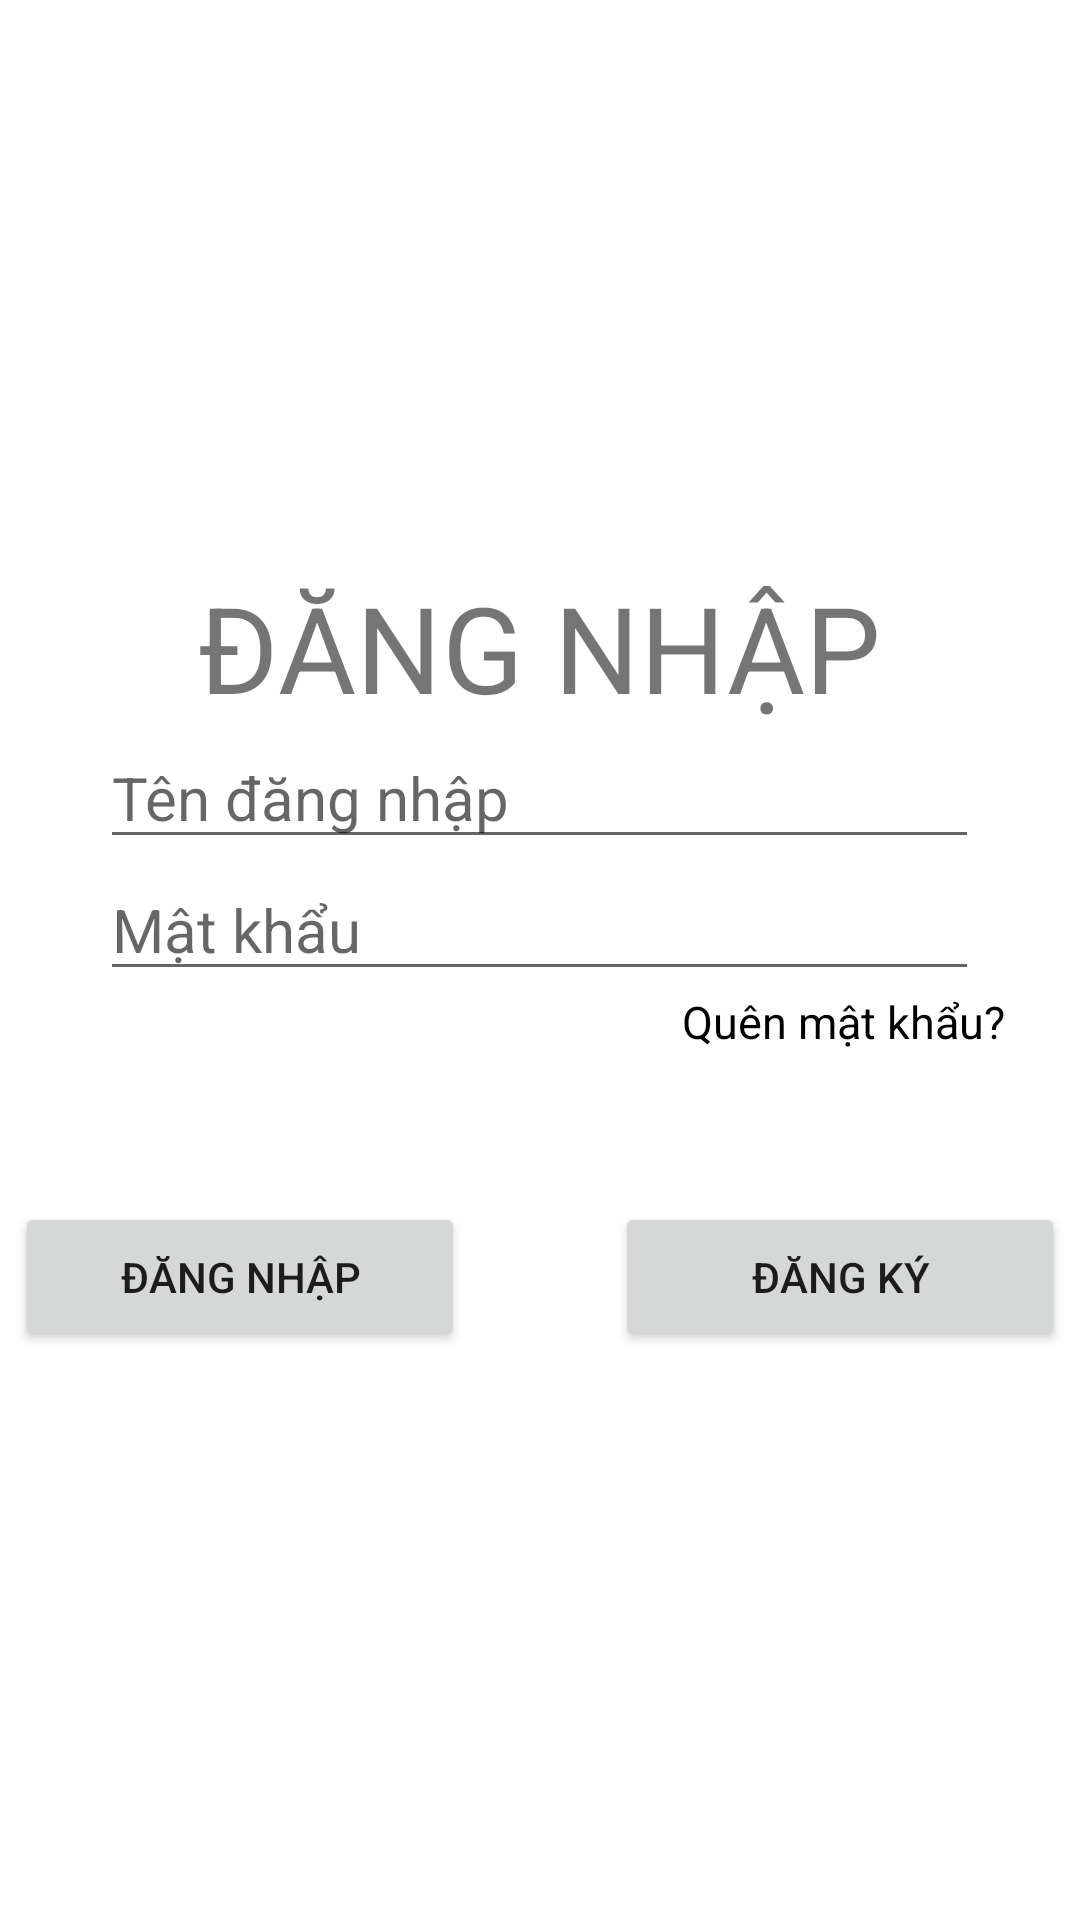

This screen was rendered from an Android layout file. Write that file and the resources it references.
<!-- AndroidManifest.xml: application theme Theme.BanGiay2 -->
<!-- res/layout/activity_dang_nhap.xml -->
<?xml version="1.0" encoding="utf-8"?>
<RelativeLayout xmlns:android="http://schemas.android.com/apk/res/android"
    xmlns:app="http://schemas.android.com/apk/res-auto"
    xmlns:tools="http://schemas.android.com/tools"
    android:layout_width="match_parent"
    android:layout_height="match_parent"
    tools:context=".DangNhap">

    <LinearLayout
        android:layout_width="match_parent"
        android:layout_height="wrap_content"
        android:layout_centerInParent="true"
        android:gravity="center"
        android:orientation="vertical"
        tools:ignore="MissingConstraints">


        <TextView
            android:id="@+id/textView"
            android:layout_width="wrap_content"
            android:layout_height="wrap_content"
            android:text="Đăng Nhập"
            android:textAllCaps="true"
            android:textSize="40dp"
            tools:layout_editor_absoluteX="92dp"
            tools:layout_editor_absoluteY="113dp" />

        <EditText
            android:id="@+id/editTextTenDN"
            android:layout_width="293dp"
            android:layout_height="wrap_content"
            android:ems="10"
            android:hint="Tên đăng nhập"
            android:inputType="textPersonName"
            android:textSize="20dp"
            />

        <EditText
            android:id="@+id/editTextMatKhauDN"
            android:layout_width="293dp"
            android:layout_height="wrap_content"
            android:ems="10"
            android:hint="Mật khẩu"
            android:textSize="20dp"
            android:inputType="textPassword" />

        <TextView
            android:id="@+id/tvquenmk"
            android:layout_width="wrap_content"
            android:layout_height="wrap_content"
            android:layout_gravity="right"
            android:layout_marginRight="25dp"
            android:layout_marginBottom="20dp"
            android:text="Quên mật khẩu?"
            android:textColor="#000"
            android:textSize="15dp"/>

        <RelativeLayout
            android:layout_width="match_parent"
            android:layout_height="match_parent"
            android:layout_marginTop="30dp"
            android:gravity="center"
            >

            <Button
                android:id="@+id/btnDangNhap"
                android:layout_width="150dp"
                android:layout_height="50dp"
                android:text="Đăng nhập"

                />

            <Button
                android:id="@+id/btnDangKy"
                android:layout_width="150dp"
                android:layout_height="50dp"
                android:layout_toRightOf="@+id/btnDangNhap"
                android:layout_marginLeft="50dp"
                android:text="Đăng Ký"
                />

        </RelativeLayout>
    </LinearLayout>

</RelativeLayout>
<!-- resources referenced by this layout -->
<resources>
  <style name="Theme.BanGiay2" parent="Theme.MaterialComponents.DayNight.DarkActionBar">
          
          <item name="colorPrimary">@color/purple_500</item>
          <item name="colorPrimaryVariant">@color/purple_700</item>
          <item name="colorOnPrimary">@color/white</item>
          
          <item name="colorSecondary">@color/teal_200</item>
          <item name="colorSecondaryVariant">@color/teal_700</item>
          <item name="colorOnSecondary">@color/black</item>
          
          <item name="android:statusBarColor" tools:targetApi="l">?attr/colorPrimaryVariant</item>
          
      </style>
  <!-- not gathered from this repository: default colours our renderer supplied (Android Studio template values) -->
  <color name="purple_500">#FF6200EE</color>
  <color name="purple_700">#FF3700B3</color>
  <color name="teal_200">#FF03DAC5</color>
  <color name="teal_700">#FF018786</color>
  <color name="black">#FF000000</color>
  <color name="white">#FFFFFFFF</color>
</resources>
